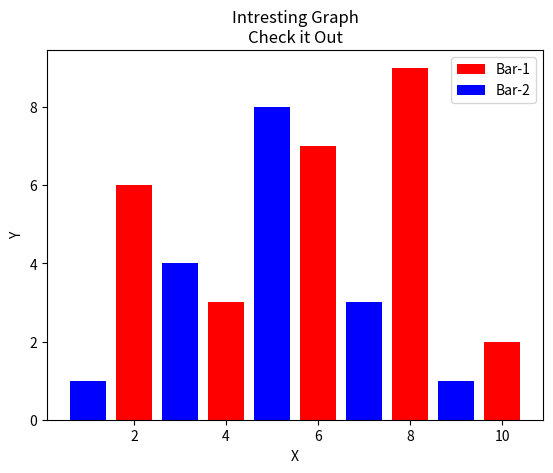

This chart was generated by the following Python code:
import matplotlib.pylab as plt

x = [2,4,6,8,10]
y = [6,3,7,9,2]

x2 = [1,3,5,7,9]
y2 = [1,4,8,3,1]

plt.bar(x,y,label="Bar-1",color='red')
plt.bar(x2,y2,label="Bar-2",color='blue')

plt.xlabel('X')
plt.ylabel('Y')

plt.legend()

plt.title('Intresting Graph\nCheck it Out')
plt.show()
